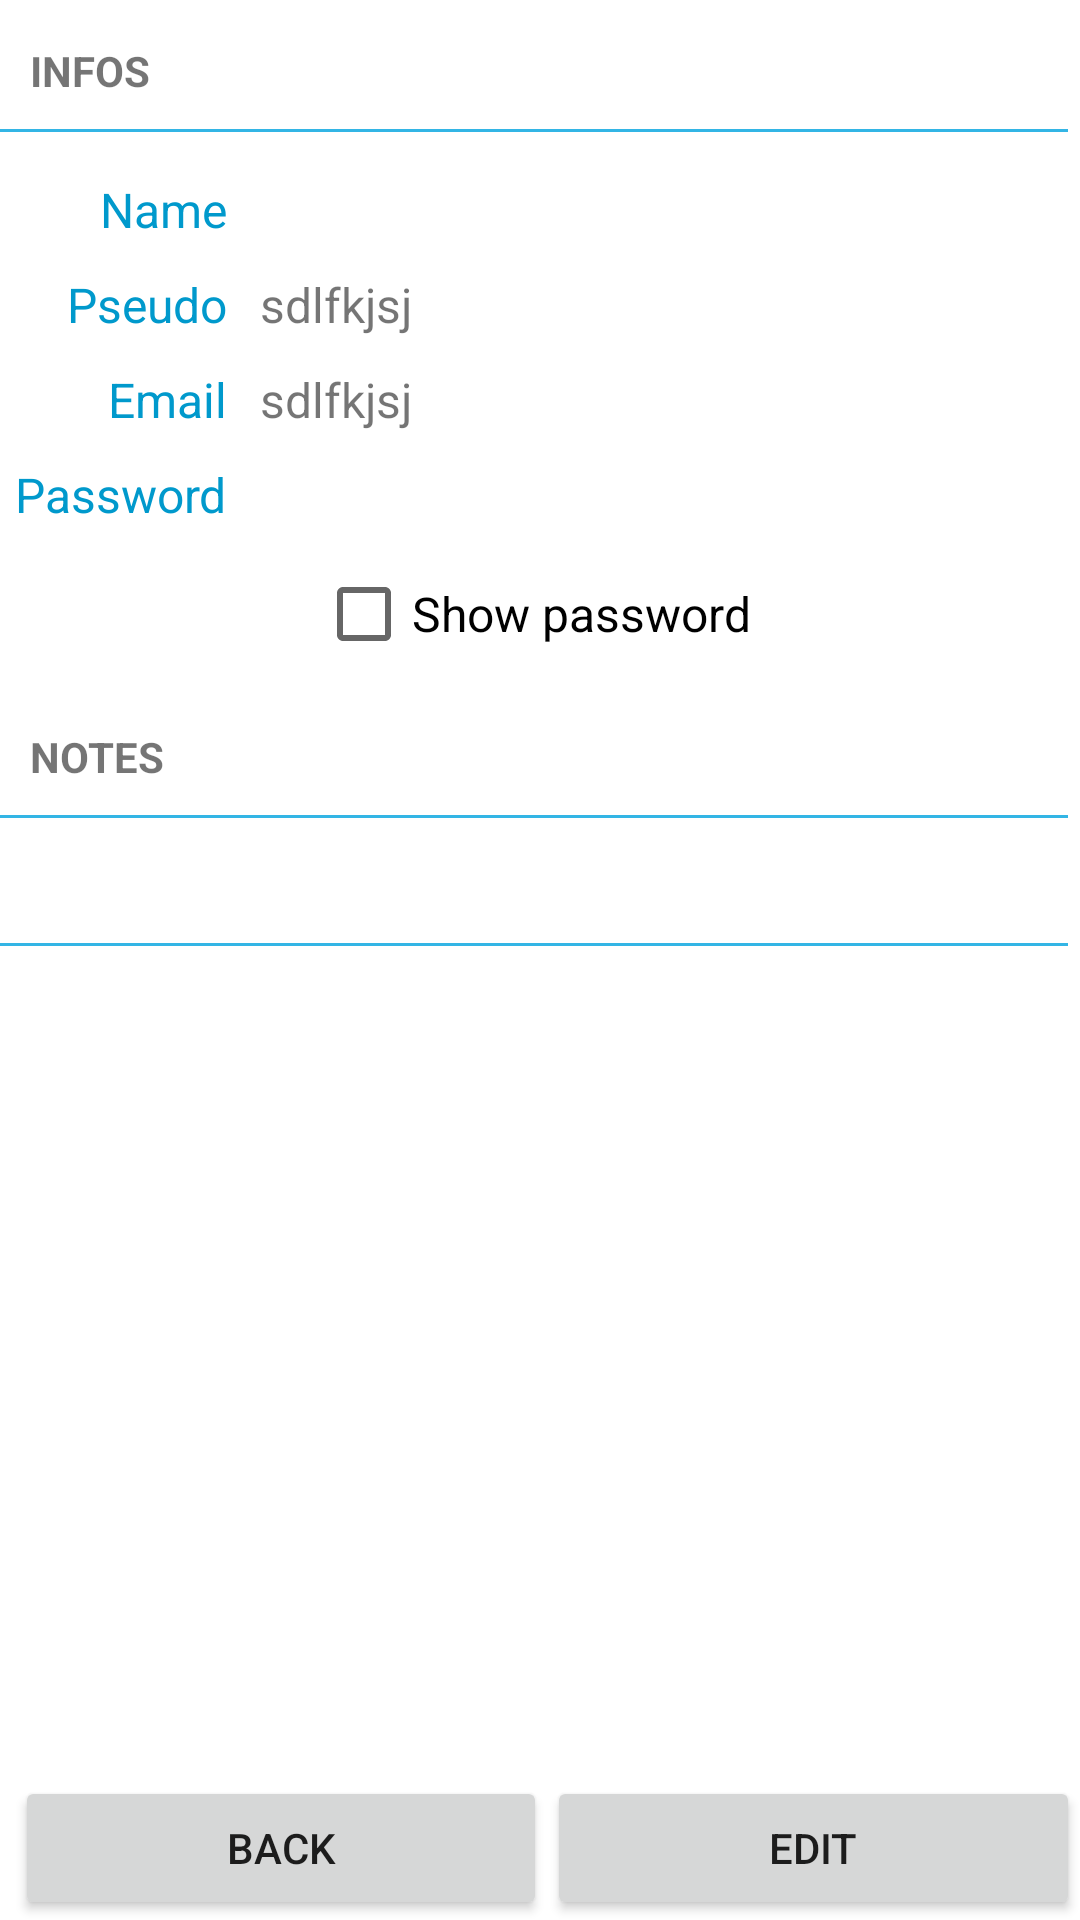

Reconstruct the res/layout file that produces this screen, plus the resources it refers to.
<!-- AndroidManifest.xml: fallback theme Theme.MaterialComponents.DayNight.NoActionBar -->
<!-- res/layout/fragment_show_account_details.xml -->
<?xml version="1.0" encoding="utf-8"?>
<RelativeLayout xmlns:android="http://schemas.android.com/apk/res/android"
    android:orientation="vertical"
    android:layout_width="fill_parent"
    android:layout_height="fill_parent">

    
    <LinearLayout
        android:id="@+id/buttons_container"
        android:orientation="horizontal"
        android:layout_alignParentBottom="true"
        android:layout_width="fill_parent"
        android:layout_height="wrap_content"
        android:paddingLeft="5dp">

        <Button
            android:id="@+id/show_details_back_button"
            android:layout_height="wrap_content"
            android:layout_weight="0.5"
            android:layout_width="0dp"
            android:text="@string/back" />

        <Button
            android:id="@+id/show_details_edit_button"
            android:layout_height="wrap_content"
            android:layout_weight="0.5"
            android:layout_width="0dp"
            android:text="@string/edit" />

    </LinearLayout>

    
    <ScrollView
        android:layout_above="@id/buttons_container"
        android:layout_width="fill_parent"
        android:layout_height="fill_parent">

        
        <GridLayout
            android:layout_width="match_parent"
            android:layout_height="wrap_content"
            android:orientation="horizontal"
            android:layout_marginRight="4dp"
            android:columnCount="2"
            android:useDefaultMargins="false">

            
            <TextView
                android:layout_columnSpan="2"
                style="@style/header"
                android:text="@string/account_infos_header" />

            <View
                style="@style/Divider"
                android:layout_columnSpan="2"
                android:layout_marginBottom="10dp" />

            
            <TextView
                style="@style/details_label"
                android:text="@string/account_name_txt" />

            <TextView
                android:id="@+id/details_name"
                style="@style/details_value"  />
            
            <TextView
                style="@style/details_label"
                android:text="@string/account_pseudo_txt" />

            <TextView
                android:id="@+id/details_pseudo"
                style="@style/details_value"
                android:text="sdlfkjsj" />

            
            <TextView
                style="@style/details_label"
                android:text="@string/account_email_txt" />

            <TextView
                android:id="@+id/details_email"
                style="@style/details_value"
                android:text="sdlfkjsj" />

            
            <TextView
                style="@style/details_label"
                android:text="@string/account_password_txt" />

            <TextView
                style="@style/details_value"
                android:id="@+id/details_password" />

            
            <CheckBox
                style="@style/details_font"
                android:id="@+id/details_show_password"
                android:layout_columnSpan="2"
                android:layout_gravity="center"
                android:gravity="center"
                android:text="@string/account_show_passwd_txt"

                />

            
            <TextView
                style="@style/header"
                android:layout_columnSpan="2"
                android:text="@string/account_notes_txt" />

            <View
                style="@style/Divider"
                android:layout_marginBottom="10dp"
                android:layout_columnSpan="2" />


            
            <TextView
                android:layout_columnSpan="2"
                android:id="@+id/details_notes"
                style="@style/details_font"
                android:padding="5dp" />

            <View
                style="@style/Divider"
                android:layout_marginBottom="10dp"
                android:layout_columnSpan="2" />

            
            <TextView
                android:layout_columnSpan="2"
                android:id="@+id/details_metadata"
                style="@style/details_font"
                android:padding="5dp" />

        </GridLayout>
    </ScrollView>
</RelativeLayout>
<!-- resources referenced by this layout -->
<resources>
  <string name="account_email_txt">Email</string>
  <string name="account_infos_header">Infos</string>
  <string name="account_name_txt">Name</string>
  <string name="account_notes_txt">Notes</string>
  <string name="account_password_txt">Password</string>
  <string name="account_pseudo_txt">Pseudo</string>
  <string name="account_show_passwd_txt">Show password</string>
  <string name="back">Back</string>
  <string name="edit">Edit</string>
  <style name="Divider">
          <item name="android:layout_width">match_parent</item>
          <item name="android:layout_height">1dp</item>
          <item name="android:layout_marginBottom">5dp</item>
          <item name="android:background">@android:color/holo_blue_light</item>
          
      </style>
  <style name="details_font">
          <item name="android:typeface">sans</item>
          <item name="android:textSize">16dp</item>
      </style>
  <style name="details_label" parent="details_font">
          <item name="android:layout_height">fill_parent</item>
          <item name="android:layout_width">wrap_content</item>
          <item name="android:textColor">@android:color/holo_blue_dark</item>
          <item name="android:padding">5dp</item>
          <item name="android:layout_gravity">right</item>
      </style>
  <style name="details_value" parent="details_font">
          
          <item name="android:paddingLeft">6dp</item>
          <item name="android:layout_width">0dip</item>
          <item name="android:layout_gravity">fill_horizontal</item>
          <item name="android:textIsSelectable">true</item>
      </style>
  <style name="header">
          <item name="android:layout_width">fill_parent</item>
          <item name="android:layout_height">wrap_content</item>
          <item name="android:textAllCaps">true</item>
          <item name="android:textStyle">bold</item>
          <item name="android:layout_marginTop">4dp</item>
          <item name="android:padding">10dp</item>
      </style>
</resources>
